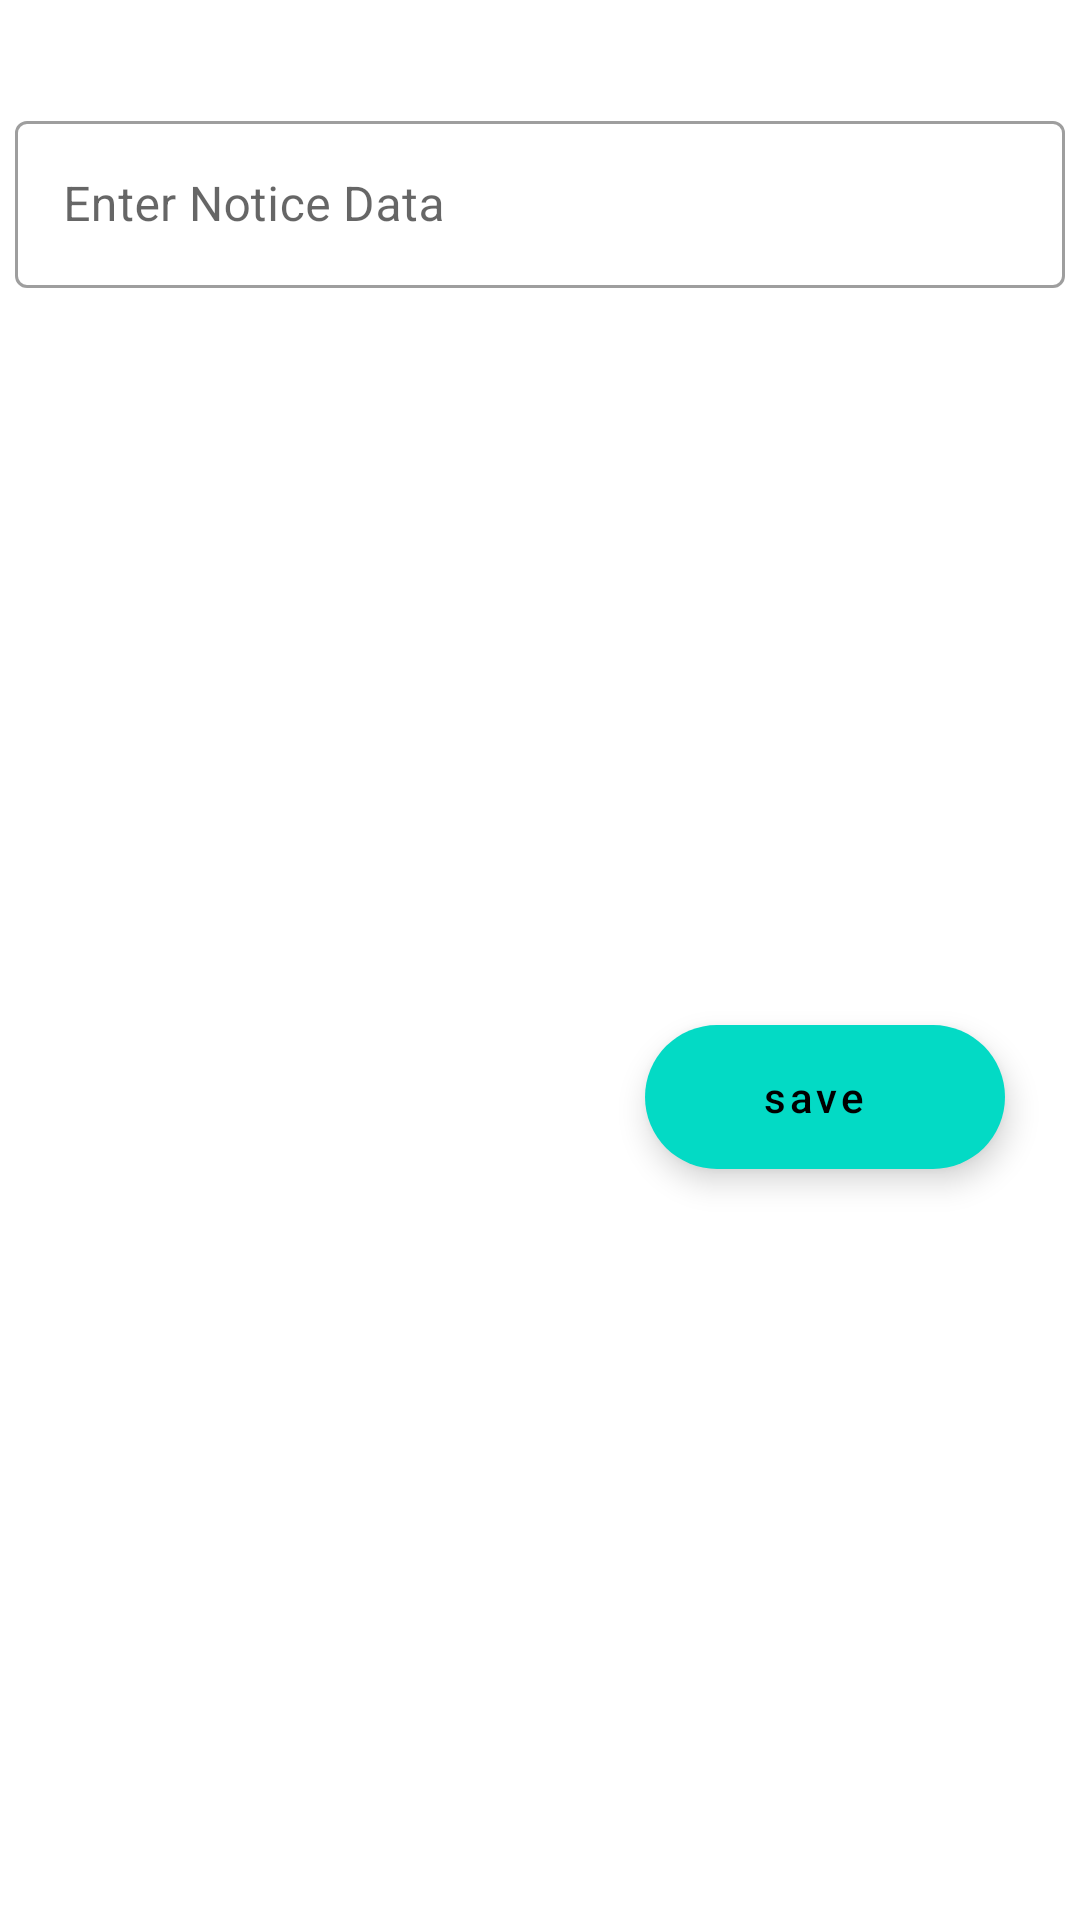

Reconstruct the res/layout file that produces this screen, plus the resources it refers to.
<!-- AndroidManifest.xml: application theme Theme.TheConsciousness -->
<!-- res/layout/activity_add_notice.xml -->
<?xml version="1.0" encoding="utf-8"?>
<androidx.constraintlayout.widget.ConstraintLayout xmlns:android="http://schemas.android.com/apk/res/android"
    xmlns:app="http://schemas.android.com/apk/res-auto"
    xmlns:tools="http://schemas.android.com/tools"
    android:layout_width="match_parent"
    android:layout_height="wrap_content"
    tools:context=".AddNoticeActivity">

    <com.google.android.material.textfield.TextInputLayout
        android:id="@+id/contentLayout"
        style="@style/Widget.MaterialComponents.TextInputLayout.OutlinedBox"
        android:layout_width="0dp"
        android:layout_height="wrap_content"
        android:layout_marginStart="5dp"
        android:layout_marginEnd="5dp"
        android:layout_marginTop="35dp"
        android:hint="Enter Notice Data"
        app:layout_constraintEnd_toEndOf="parent"
        app:layout_constraintStart_toStartOf="parent"
        app:layout_constraintTop_toTopOf="parent">

        <com.google.android.material.textfield.TextInputEditText
            android:id="@+id/edNotice"
            android:layout_width="match_parent"
            android:layout_height="wrap_content"
            android:maxLines="6"
            android:inputType="textMultiLine" />

    </com.google.android.material.textfield.TextInputLayout>



    <com.google.android.material.floatingactionbutton.ExtendedFloatingActionButton
        android:id="@+id/btnUp"
        android:layout_width="wrap_content"
        android:layout_height="wrap_content"
        android:layout_marginEnd="25dp"
        android:layout_marginTop="15dp"
        android:layout_marginBottom="20dp"
        android:gravity="center"
        android:text="save"
        android:textAllCaps="false"
        app:layout_constraintBottom_toBottomOf="parent"
        app:layout_constraintEnd_toEndOf="parent"
        app:layout_constraintTop_toBottomOf="@+id/contentLayout" />


    <ImageView
        android:id="@+id/pickImage"
        android:layout_width="40dp"
        android:layout_height="40dp"
        android:visibility="gone"
        android:layout_marginStart="25dp"
        android:src="@drawable/baseline_image_24"
        app:layout_constraintStart_toStartOf="parent"
        app:layout_constraintTop_toTopOf="@+id/btnUp" />


</androidx.constraintlayout.widget.ConstraintLayout>
<!-- resources referenced by this layout -->
<resources>
  <style name="Theme.TheConsciousness" parent="Theme.MaterialComponents.Light.NoActionBar">
          
          <item name="colorPrimary">@color/purple_500</item>
          <item name="colorPrimaryVariant">@color/mainBack</item>
          <item name="colorOnPrimary">@color/white</item>
          
          <item name="colorSecondary">@color/teal_200</item>
          <item name="colorSecondaryVariant">@color/teal_700</item>
          <item name="colorOnSecondary">@color/black</item>
          
  
          <item name="android:statusBarColor">?attr/colorPrimaryVariant</item>
          
      </style>
  <color name="purple_500">#FF6200EE</color>
  <color name="mainBack">#6FAAEC</color>
  <color name="white">#FFFFFFFF</color>
  <color name="teal_200">#FF03DAC5</color>
  <color name="teal_700">#FF018786</color>
  <color name="black">#FF000000</color>
</resources>
